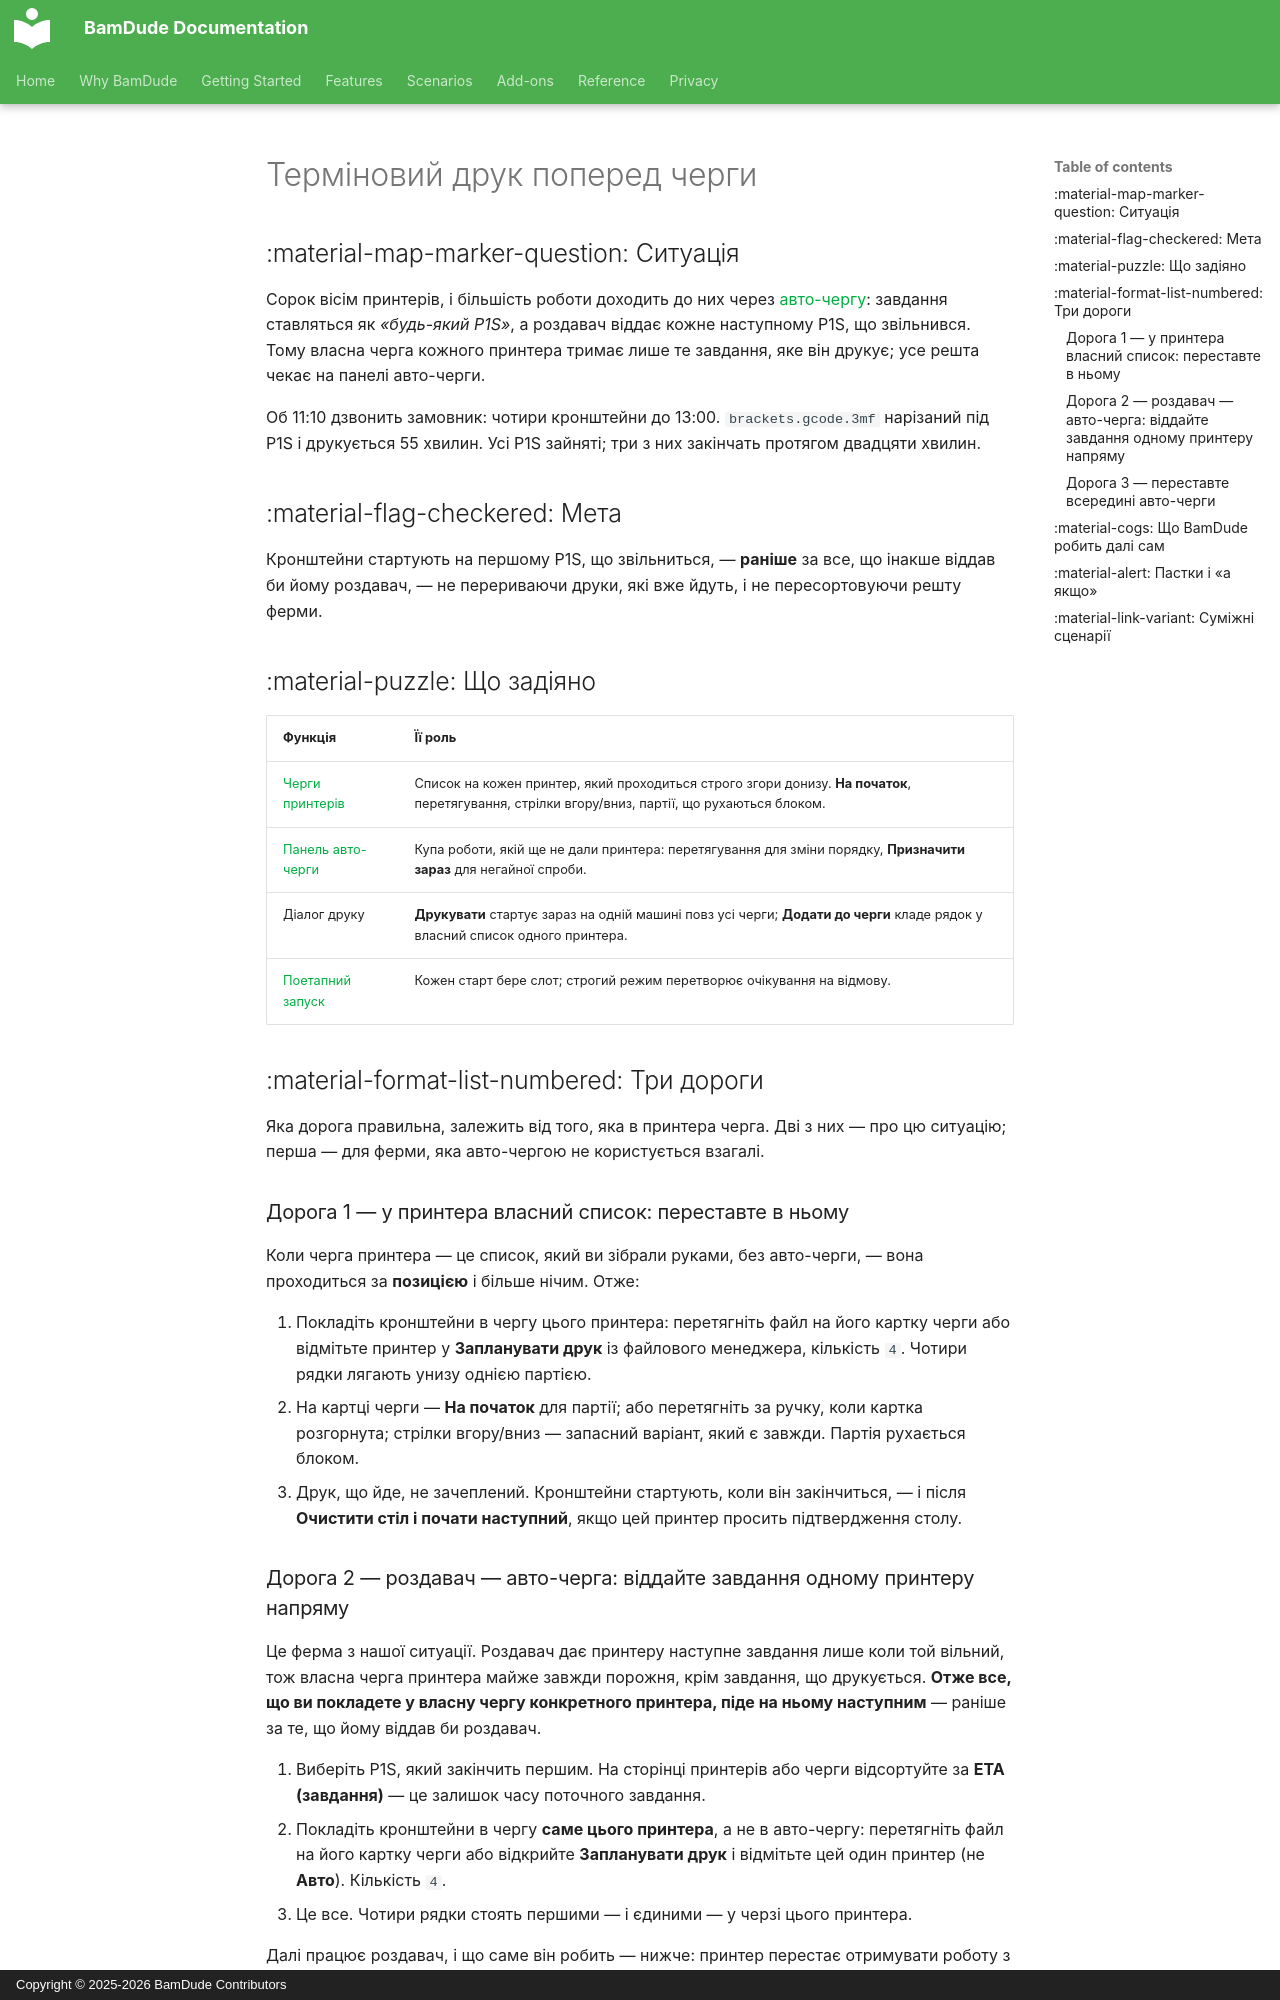

repository: kainpl/docs.bamdude.top · page: scenarios/urgent-print.uk/index.html · generator: mkdocs · copyright: Copyright © 2025-2026 BamDude Contributors

---
title: Терміновий друк поперед черги
description: Чотири кронштейни до обіду на фермі, яку годує авто-черга — три способи всунутись і який з них пасує якій черзі
---

# Терміновий друк поперед черги

## :material-map-marker-question: Ситуація

Сорок вісім принтерів, і більшість роботи доходить до них через [авто-чергу](../features/auto-queue.md): завдання ставляться як *«будь-який P1S»*, а роздавач віддає кожне наступному P1S, що звільнився. Тому власна черга кожного принтера тримає лише те завдання, яке він друкує; усе решта чекає на панелі авто-черги.

Об 11:10 дзвонить замовник: чотири кронштейни до 13:00. `brackets.gcode.3mf` нарізаний під P1S і друкується 55 хвилин. Усі P1S зайняті; три з них закінчать протягом двадцяти хвилин.

## :material-flag-checkered: Мета

Кронштейни стартують на першому P1S, що звільниться, — **раніше** за все, що інакше віддав би йому роздавач, — не перериваючи друки, які вже йдуть, і не пересортовуючи решту ферми.

## :material-puzzle: Що задіяно

| Функція | Її роль |
|---|---|
| [Черги принтерів](../features/print-queue.md) | Список на кожен принтер, який проходиться строго згори донизу. **На початок**, перетягування, стрілки вгору/вниз, партії, що рухаються блоком. |
| [Панель авто-черги](../features/auto-queue.md) | Купа роботи, якій ще не дали принтера: перетягування для зміни порядку, **Призначити зараз** для негайної спроби. |
| Діалог друку | **Друкувати** стартує зараз на одній машині повз усі черги; **Додати до черги** кладе рядок у власний список одного принтера. |
| [Поетапний запуск](../features/staggered-start.md#direct-prints-and-strict-mode) | Кожен старт бере слот; строгий режим перетворює очікування на відмову. |

## :material-format-list-numbered: Три дороги

Яка дорога правильна, залежить від того, яка в принтера черга. Дві з них — про цю ситуацію; перша — для ферми, яка авто-чергою не користується взагалі.

### Дорога 1 — у принтера власний список: переставте в ньому

Коли черга принтера — це список, який ви зібрали руками, без авто-черги, — вона проходиться за **позицією** і більше нічим. Отже:

1. Покладіть кронштейни в чергу цього принтера: перетягніть файл на його картку черги або відмітьте принтер у **Запланувати друк** із файлового менеджера, кількість `4`. Чотири рядки лягають унизу однією партією.
2. На картці черги — **На початок** для партії; або перетягніть за ручку, коли картка розгорнута; стрілки вгору/вниз — запасний варіант, який є завжди. Партія рухається блоком.
3. Друк, що йде, не зачеплений. Кронштейни стартують, коли він закінчиться, — і після **Очистити стіл і почати наступний**, якщо цей принтер просить підтвердження столу.

### Дорога 2 — роздавач — авто-черга: віддайте завдання одному принтеру напряму

Це ферма з нашої ситуації. Роздавач дає принтеру наступне завдання лише коли той вільний, тож власна черга принтера майже завжди порожня, крім завдання, що друкується. **Отже все, що ви покладете у власну чергу конкретного принтера, піде на ньому наступним** — раніше за те, що йому віддав би роздавач.

1. Виберіть P1S, який закінчить першим. На сторінці принтерів або черги відсортуйте за **ETA (завдання)** — це залишок часу поточного завдання.
2. Покладіть кронштейни в чергу **саме цього принтера**, а не в авто-чергу: перетягніть файл на його картку черги або відкрийте **Запланувати друк** і відмітьте цей один принтер (не **Авто**). Кількість `4`.
3. Це все. Чотири рядки стоять першими — і єдиними — у черзі цього принтера.

Далі працює роздавач, і що саме він робить — нижче: принтер перестає отримувати роботу з авто-черги, доки його власна черга знову не спорожніє, кронштейни йдуть один за одним, а потім роздавач знову його годує.

**Якщо якийсь P1S вільний просто зараз**, оминіть чергу зовсім: відкрийте діалог друку для файлу і натисніть **Друкувати**, а не **Додати до черги**. Це прямий запуск — файл вивантажується і стартує, без жодної позиції. Слот поетапного запуску він бере так само, як будь-який старт.
